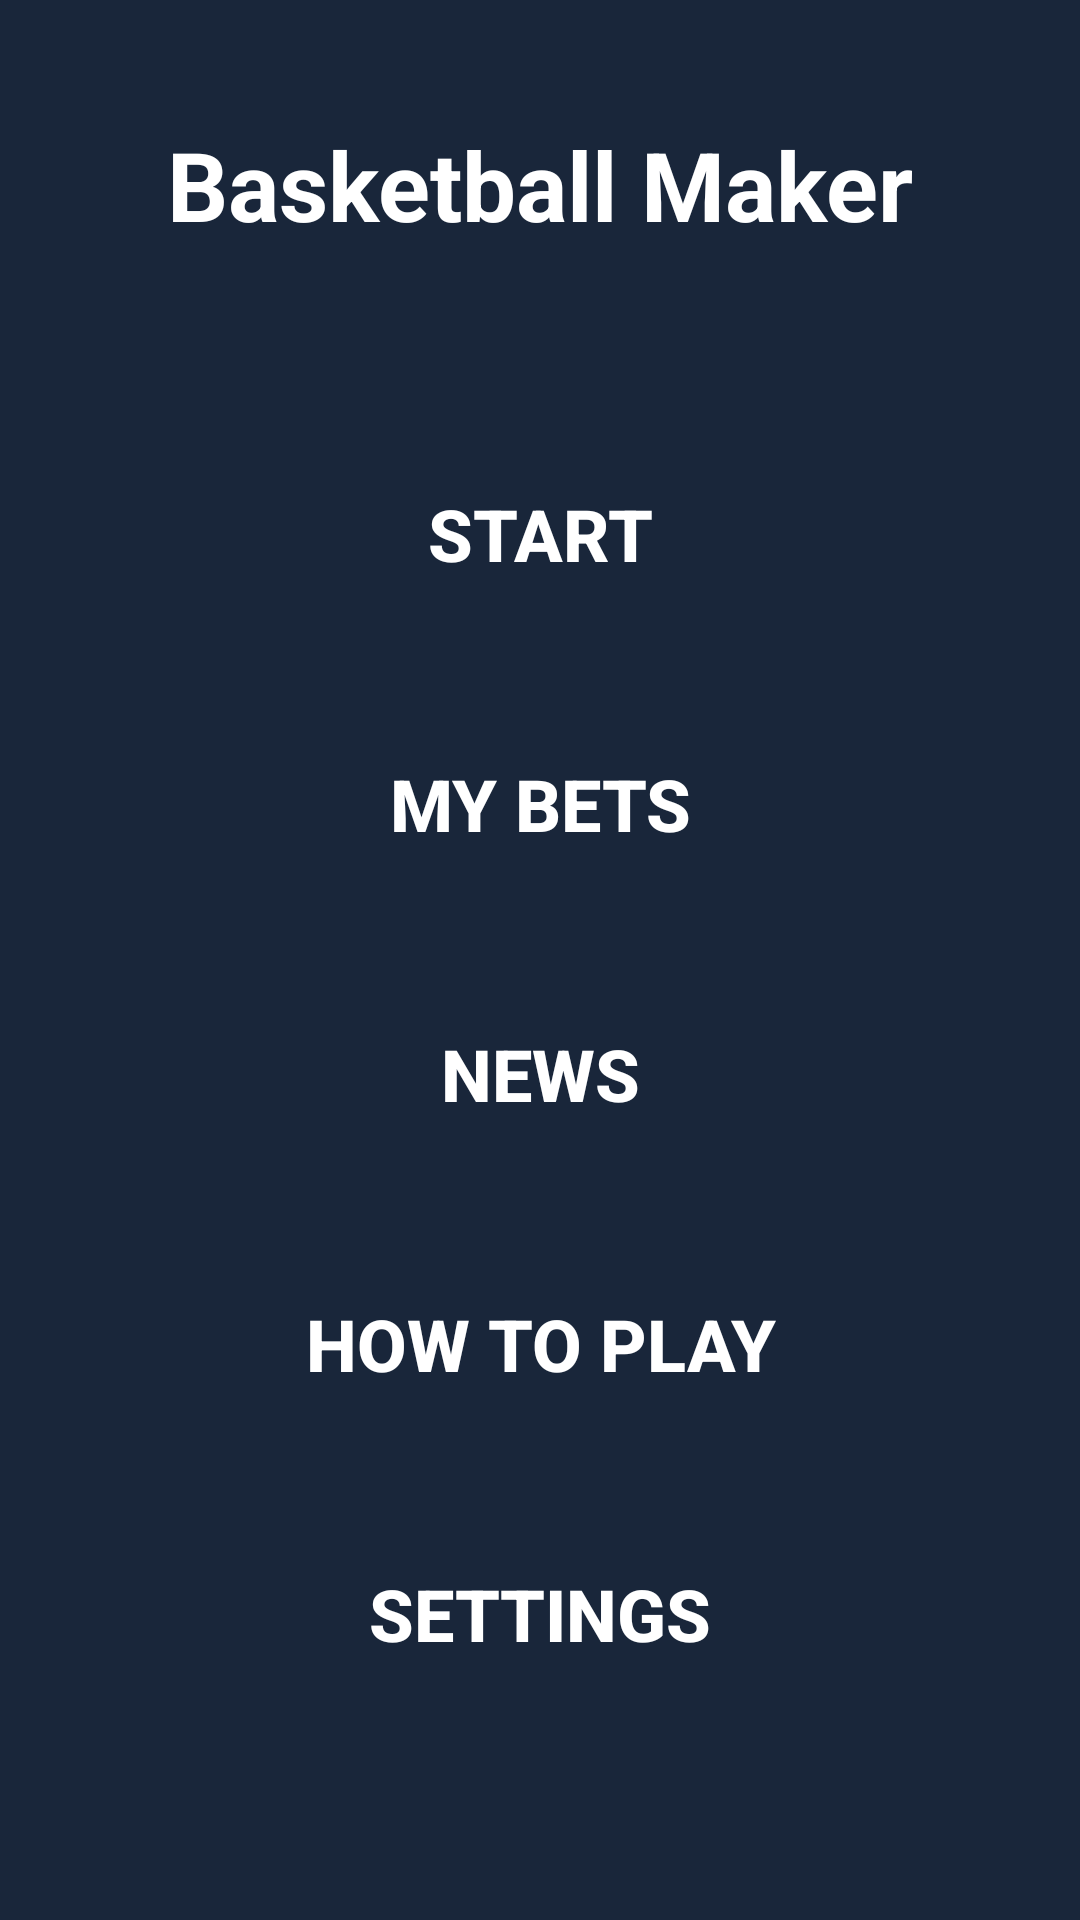

Reconstruct the res/layout file that produces this screen, plus the resources it refers to.
<!-- AndroidManifest.xml: application theme Theme.BetFootball -->
<!-- res/layout/fragment_start.xml -->
<?xml version="1.0" encoding="utf-8"?>
<androidx.constraintlayout.widget.ConstraintLayout xmlns:android="http://schemas.android.com/apk/res/android"
    xmlns:app="http://schemas.android.com/apk/res-auto"
    xmlns:tools="http://schemas.android.com/tools"
    android:layout_width="match_parent"
    android:layout_height="match_parent"
    android:background="@color/color_bg"
    tools:context=".presentation.fragments.StartFragment">

    <TextView
        android:id="@+id/tv_basketball"
        android:layout_width="match_parent"
        android:layout_height="wrap_content"
        android:layout_margin="40dp"
        android:gravity="center"
        android:text="@string/basketball_maker"
        android:textColor="@color/white"
        android:textSize="32sp"
        android:textStyle="bold"
        app:layout_constraintEnd_toEndOf="parent"
        app:layout_constraintStart_toStartOf="parent"
        app:layout_constraintTop_toTopOf="parent" />

    <View
        android:id="@+id/red_view"
        android:layout_width="0dp"
        android:layout_height="10dp"
        android:layout_margin="10dp"
        android:background="@drawable/view_red_back"
        app:layout_constraintEnd_toEndOf="@id/tv_basketball"
        app:layout_constraintStart_toStartOf="@id/tv_basketball"
        app:layout_constraintTop_toBottomOf="@id/tv_basketball" />

    <LinearLayout
        android:layout_width="0dp"
        android:layout_height="0dp"
        android:orientation="vertical"
        android:paddingTop="30dp"
        app:layout_constraintBottom_toBottomOf="parent"
        app:layout_constraintEnd_toEndOf="@id/tv_basketball"
        app:layout_constraintStart_toStartOf="@id/tv_basketball"
        app:layout_constraintTop_toBottomOf="@id/red_view">

        <androidx.appcompat.widget.AppCompatButton
            android:id="@+id/btn_start"
            android:layout_width="match_parent"
            android:layout_height="70dp"
            android:layout_margin="10dp"
            android:background="@drawable/start_btn_back"
            android:text="@string/start"
            android:textAllCaps="true"
            android:textColor="@color/white"
            android:textSize="24sp"
            android:textStyle="bold" />

        <androidx.appcompat.widget.AppCompatButton
            android:id="@+id/btn_my_bets"
            android:layout_width="match_parent"
            android:layout_height="70dp"
            android:layout_margin="10dp"
            android:background="@drawable/start_btn_back"
            android:text="@string/my_bets"
            android:textAllCaps="true"
            android:textColor="@color/white"
            android:textSize="24sp"
            android:textStyle="bold" />

        <androidx.appcompat.widget.AppCompatButton
            android:id="@+id/btn_news"
            android:layout_width="match_parent"
            android:layout_height="70dp"
            android:layout_margin="10dp"
            android:background="@drawable/start_btn_back"
            android:text="@string/news"
            android:textAllCaps="true"
            android:textColor="@color/white"
            android:textSize="24sp"
            android:textStyle="bold" />

        <androidx.appcompat.widget.AppCompatButton
            android:id="@+id/btn_how_to_play"
            android:layout_width="match_parent"
            android:layout_height="70dp"
            android:layout_margin="10dp"
            android:background="@drawable/start_btn_back"
            android:text="@string/how_to_play"
            android:textAllCaps="true"
            android:textColor="@color/white"
            android:textSize="24sp"
            android:textStyle="bold" />

        <androidx.appcompat.widget.AppCompatButton
            android:id="@+id/btn_settings"
            android:layout_width="match_parent"
            android:layout_height="70dp"
            android:layout_margin="10dp"
            android:background="@drawable/start_btn_back"
            android:text="@string/settings"
            android:textAllCaps="true"
            android:textColor="@color/white"
            android:textSize="24sp"
            android:textStyle="bold" />

    </LinearLayout>

</androidx.constraintlayout.widget.ConstraintLayout>
<!-- resources referenced by this layout -->
<resources>
  <color name="color_bg">#19263A</color>
  <color name="white">#FFFFFFFF</color>
  <string name="basketball_maker">Basketball Maker</string>
  <string name="how_to_play">How to play</string>
  <string name="my_bets">My Bets</string>
  <string name="news">News</string>
  <string name="settings">Settings</string>
  <string name="start">Start</string>
  <style name="Theme.BetFootball" parent="Base.Theme.BetFootball" />
  <style name="Base.Theme.BetFootball" parent="Theme.Material3.DayNight.NoActionBar">
          
          
      </style>
</resources>
